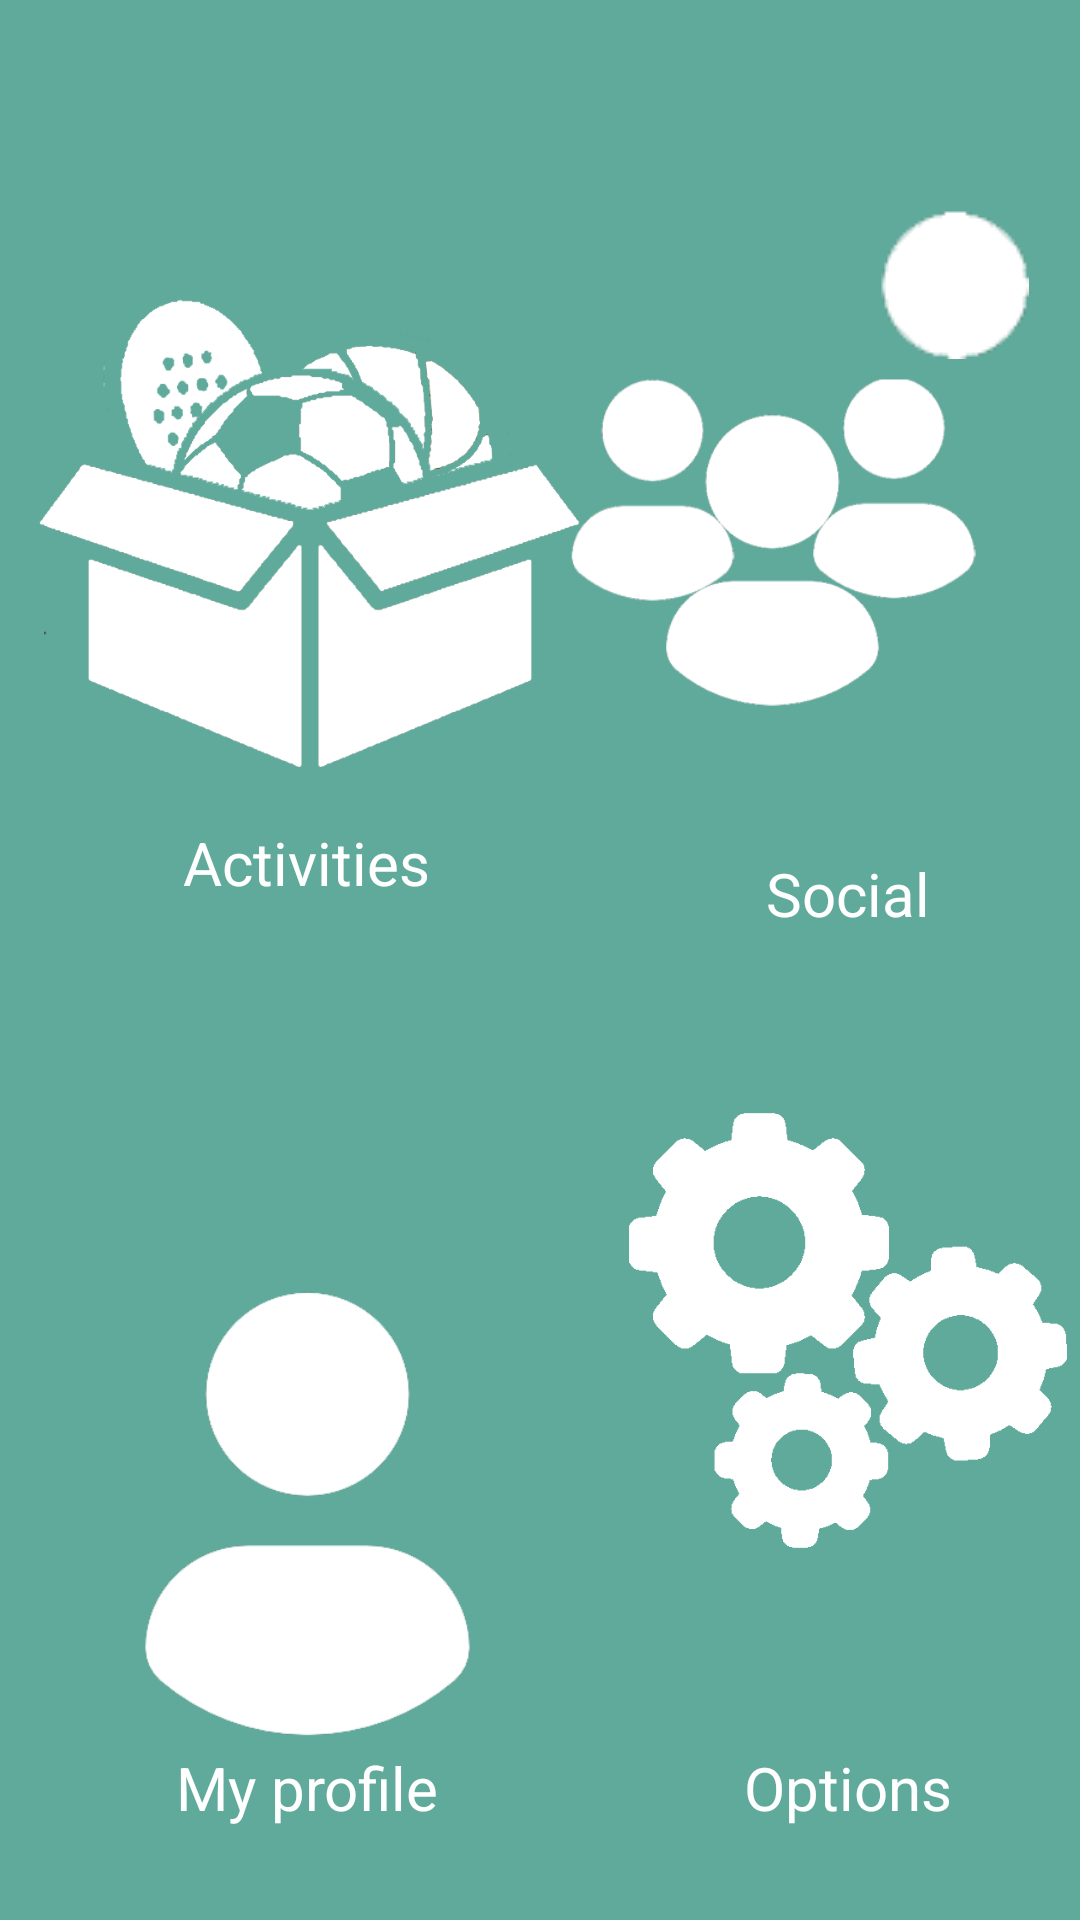

This screen was rendered from an Android layout file. Write that file and the resources it references.
<!-- AndroidManifest.xml: application theme Theme.Nombre -->
<!-- res/layout/fragment_menu.xml -->
<?xml version="1.0" encoding="utf-8"?>
<FrameLayout xmlns:android="http://schemas.android.com/apk/res/android"
    xmlns:app="http://schemas.android.com/apk/res-auto"
    xmlns:tools="http://schemas.android.com/tools"
    android:layout_width="match_parent"
    android:layout_height="match_parent"
    android:background="#60AA9B"
    tools:context=".MenuFragment">

    <androidx.constraintlayout.widget.ConstraintLayout
        android:layout_width="match_parent"
        android:layout_height="match_parent">

        <androidx.constraintlayout.widget.Guideline
            android:id="@+id/guideline2"
            android:layout_width="wrap_content"
            android:layout_height="wrap_content"
            android:orientation="vertical"
            app:layout_constraintGuide_begin="205dp" />

        <androidx.constraintlayout.widget.Guideline
            android:id="@+id/guideline3"
            android:layout_width="wrap_content"
            android:layout_height="wrap_content"
            android:orientation="horizontal"
            app:layout_constraintGuide_begin="365dp" />

        <ImageView
            android:id="@+id/imagePerfil"
            android:layout_width="205dp"
            android:layout_height="260dp"
            android:src="@drawable/usuario_de_perfil"
            app:layout_constraintBottom_toBottomOf="parent"
            app:layout_constraintEnd_toStartOf="@+id/guideline2"
            app:layout_constraintHorizontal_bias="0.5"
            app:layout_constraintStart_toStartOf="parent"
            app:layout_constraintTop_toTopOf="@+id/guideline3" />

        <TextView
            android:id="@+id/textPerfil"
            android:layout_width="wrap_content"
            android:layout_height="wrap_content"
            android:text="@string/profile"
            android:textColor="@color/white"
            android:textSize="20sp"
            app:layout_constraintBottom_toBottomOf="@+id/imagePerfil"
            app:layout_constraintEnd_toEndOf="@+id/imagePerfil"
            app:layout_constraintHorizontal_bias="0.5"
            app:layout_constraintStart_toStartOf="@+id/imagePerfil"
            app:layout_constraintTop_toTopOf="@+id/imagePerfil"
            app:layout_constraintVertical_bias="0.9" />

        <TextView
            android:id="@+id/textSocial"
            android:layout_width="wrap_content"
            android:layout_height="wrap_content"
            android:text="@string/social"
            android:textColor="@color/white"
            android:textSize="20sp"
            app:layout_constraintBottom_toBottomOf="@+id/imageSocial"
            app:layout_constraintEnd_toEndOf="parent"
            app:layout_constraintHorizontal_bias="0.5"
            app:layout_constraintStart_toStartOf="@+id/guideline2"
            app:layout_constraintTop_toTopOf="@+id/imageSocial"
            app:layout_constraintVertical_bias="0.945" />

        <ImageView
            android:id="@+id/imageOpciones"
            android:layout_width="146dp"
            android:layout_height="193dp"
            android:layout_marginBottom="100dp"
            android:src="@drawable/ajustes_de_engranajes"
            app:layout_constraintBottom_toBottomOf="parent"
            app:layout_constraintEnd_toEndOf="parent"
            app:layout_constraintStart_toStartOf="@+id/guideline2" />

        <TextView
            android:id="@+id/textAjustes"
            android:layout_width="wrap_content"
            android:layout_height="wrap_content"
            android:text="@string/Ajustes"
            android:textColor="@color/white"
            android:textSize="20sp"
            app:layout_constraintBottom_toBottomOf="@+id/textPerfil"
            app:layout_constraintEnd_toEndOf="@+id/imageOpciones"
            app:layout_constraintHorizontal_bias="0.5"
            app:layout_constraintStart_toStartOf="@+id/imageOpciones"
            app:layout_constraintTop_toTopOf="@+id/textPerfil"
            app:layout_constraintVertical_bias="0.0" />

        <TextView
            android:id="@+id/textActividades"
            android:layout_width="wrap_content"
            android:layout_height="wrap_content"
            android:text="@string/Actividades"
            android:textColor="@color/white"
            android:textSize="20sp"
            app:layout_constraintBottom_toBottomOf="@+id/imageActividades"
            app:layout_constraintEnd_toEndOf="@+id/imageActividades"
            app:layout_constraintHorizontal_bias="0.5"
            app:layout_constraintStart_toStartOf="parent"
            app:layout_constraintTop_toTopOf="@+id/imageActividades"
            app:layout_constraintVertical_bias="0.939" />

        <ImageView
            android:id="@+id/imageActividades"
            android:layout_width="202dp"
            android:layout_height="274dp"
            android:src="@drawable/logosimple"
            app:layout_constraintBottom_toBottomOf="parent"
            app:layout_constraintEnd_toEndOf="parent"
            app:layout_constraintHorizontal_bias="0.014"
            app:layout_constraintStart_toStartOf="parent"
            app:layout_constraintTop_toTopOf="parent"
            app:layout_constraintVertical_bias="0.115" />

        <ImageView
            android:id="@+id/imageNoti"
            android:layout_width="wrap_content"
            android:layout_height="wrap_content"
            android:layout_marginBottom="180dp"
            android:src="@drawable/not"
            app:layout_constraintBottom_toBottomOf="@+id/imageSocial"
            app:layout_constraintEnd_toEndOf="parent"
            app:layout_constraintHorizontal_bias="0.839"
            app:layout_constraintStart_toStartOf="@+id/guideline2"
            app:layout_constraintTop_toTopOf="@+id/imageSocial"
            app:layout_constraintVertical_bias="0.535" />

        <TextView
            android:id="@+id/textNoti"
            android:layout_width="wrap_content"
            android:layout_height="wrap_content"
            android:textColor="#60AA9B"
            android:textSize="28sp"
            app:layout_constraintBottom_toBottomOf="@+id/imageNoti"
            app:layout_constraintEnd_toEndOf="@+id/imageNoti"
            app:layout_constraintHorizontal_bias="0.5"
            app:layout_constraintStart_toStartOf="@+id/imageNoti"
            app:layout_constraintTop_toTopOf="@+id/imageNoti"
            app:layout_constraintVertical_bias="0.5" />

        <ImageView
            android:id="@+id/imageSocial"
            android:layout_width="204dp"
            android:layout_height="286dp"
            android:src="@drawable/social"
            app:layout_constraintBottom_toTopOf="@+id/guideline3"
            app:layout_constraintEnd_toEndOf="parent"
            app:layout_constraintHorizontal_bias="0.99"
            app:layout_constraintStart_toStartOf="parent"
            app:layout_constraintTop_toTopOf="parent"
            app:layout_constraintVertical_bias="0.5" />

    </androidx.constraintlayout.widget.ConstraintLayout>

</FrameLayout>
<!-- resources referenced by this layout -->
<resources>
  <!-- drawable ajustes_de_engranajes: png bitmap (drawable, 6498 bytes) -->
  <!-- drawable logosimple: png bitmap (drawable, 68532 bytes) -->
  <!-- drawable not: png bitmap (drawable, 3025 bytes) -->
  <!-- drawable social: png bitmap (drawable, 31966 bytes) -->
  <!-- drawable usuario_de_perfil: png bitmap (drawable, 11727 bytes) -->
  <string name="Actividades">Activities</string>
  <string name="Ajustes">Options</string>
  <string name="profile">My profile</string>
  <string name="social" translatable="false">Social</string>
  <style name="Theme.Nombre" parent="Theme.MaterialComponents.DayNight.NoActionBar">
          
          <item name="colorPrimary">#60AA9B</item>
          <item name="colorPrimaryVariant">#60AA9B</item>
          <item name="colorOnPrimary">@color/white</item>
          
          <item name="colorSecondary">#60AA9B</item>
          <item name="colorSecondaryVariant">#60AA9B</item>
          <item name="colorOnSecondary">@color/black</item>
          
          <item name="android:statusBarColor" tools:targetApi="l">#60AA9B</item>
  
          
      </style>
  <!-- not gathered from this repository: default colours our renderer supplied (Android Studio template values) -->
  <color name="black">#FF000000</color>
  <color name="white">#FFFFFFFF</color>
</resources>
